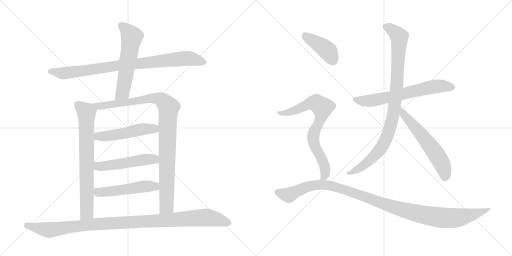
t = 0.00 s
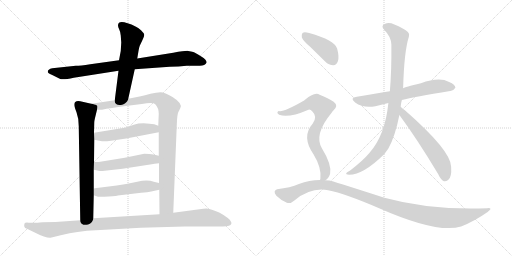
t = 2.37 s
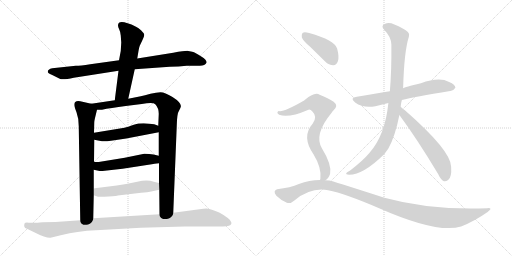
t = 4.74 s
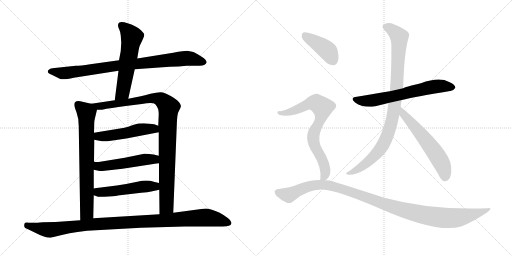
t = 7.11 s
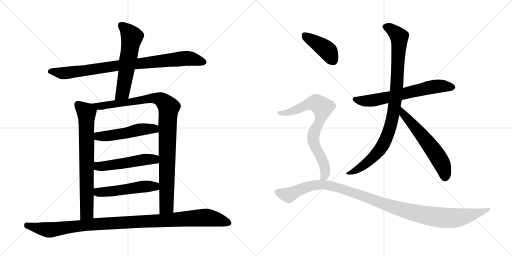
t = 9.48 s
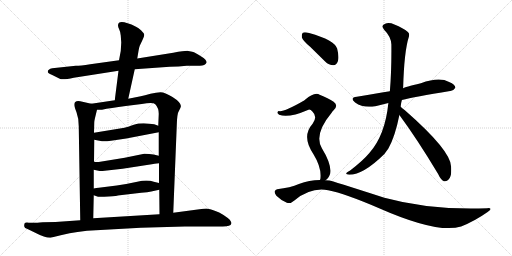
t = 11.85 s

The animated SVG that drew these frames (rendered in a browser with its animation timeline set to each time). Animation: 14 CSS @keyframes rules; one cycle of 11.85 s.

<svg version="1.1" viewBox="0 0 2048 1024" xmlns="http://www.w3.org/2000/svg">
  <g stroke="lightgray" stroke-dasharray="1,1" stroke-width="1" transform="scale(4, 4)">
    <line x1="0" y1="0" x2="256" y2="256"></line>
    <line x1="256" y1="0" x2="0" y2="256"></line>
    <line x1="128" y1="0" x2="128" y2="256"></line>
    <line x1="0" y1="128" x2="256" y2="128"></line>
    <line x1="256" y1="0" x2="512" y2="256"></line>
    <line x1="512" y1="0" x2="256" y2="256"></line>
    <line x1="384" y1="0" x2="384" y2="256"></line>
    <line x1="256" y1="128" x2="512" y2="128"></line>
  </g>
<g transform="scale(1, -1) translate(0, -850)">
   <style type="text/css">
    @keyframes keyframes0 {
      from {
       stroke: black;
       stroke-dashoffset: 879;
       stroke-width: 128;
       }
       74% {
       animation-timing-function: step-end;
       stroke: black;
       stroke-dashoffset: 0;
       stroke-width: 128;
       }
       to {
       stroke: black;
       stroke-width: 1024;
       }
       }
       #make-me-a-hanzi-animation-0 {
         animation: keyframes0 0.965332s both;
         animation-delay: 0.000000s;
         animation-timing-function: linear;
       }
    @keyframes keyframes1 {
      from {
       stroke: black;
       stroke-dashoffset: 580;
       stroke-width: 128;
       }
       65% {
       animation-timing-function: step-end;
       stroke: black;
       stroke-dashoffset: 0;
       stroke-width: 128;
       }
       to {
       stroke: black;
       stroke-width: 1024;
       }
       }
       #make-me-a-hanzi-animation-1 {
         animation: keyframes1 0.722005s both;
         animation-delay: 0.965332s;
         animation-timing-function: linear;
       }
    @keyframes keyframes2 {
      from {
       stroke: black;
       stroke-dashoffset: 732;
       stroke-width: 128;
       }
       70% {
       animation-timing-function: step-end;
       stroke: black;
       stroke-dashoffset: 0;
       stroke-width: 128;
       }
       to {
       stroke: black;
       stroke-width: 1024;
       }
       }
       #make-me-a-hanzi-animation-2 {
         animation: keyframes2 0.845703s both;
         animation-delay: 1.687337s;
         animation-timing-function: linear;
       }
    @keyframes keyframes3 {
      from {
       stroke: black;
       stroke-dashoffset: 1004;
       stroke-width: 128;
       }
       77% {
       animation-timing-function: step-end;
       stroke: black;
       stroke-dashoffset: 0;
       stroke-width: 128;
       }
       to {
       stroke: black;
       stroke-width: 1024;
       }
       }
       #make-me-a-hanzi-animation-3 {
         animation: keyframes3 1.067057s both;
         animation-delay: 2.533040s;
         animation-timing-function: linear;
       }
    @keyframes keyframes4 {
      from {
       stroke: black;
       stroke-dashoffset: 505;
       stroke-width: 128;
       }
       62% {
       animation-timing-function: step-end;
       stroke: black;
       stroke-dashoffset: 0;
       stroke-width: 128;
       }
       to {
       stroke: black;
       stroke-width: 1024;
       }
       }
       #make-me-a-hanzi-animation-4 {
         animation: keyframes4 0.660970s both;
         animation-delay: 3.600097s;
         animation-timing-function: linear;
       }
    @keyframes keyframes5 {
      from {
       stroke: black;
       stroke-dashoffset: 511;
       stroke-width: 128;
       }
       62% {
       animation-timing-function: step-end;
       stroke: black;
       stroke-dashoffset: 0;
       stroke-width: 128;
       }
       to {
       stroke: black;
       stroke-width: 1024;
       }
       }
       #make-me-a-hanzi-animation-5 {
         animation: keyframes5 0.665853s both;
         animation-delay: 4.261067s;
         animation-timing-function: linear;
       }
    @keyframes keyframes6 {
      from {
       stroke: black;
       stroke-dashoffset: 510;
       stroke-width: 128;
       }
       62% {
       animation-timing-function: step-end;
       stroke: black;
       stroke-dashoffset: 0;
       stroke-width: 128;
       }
       to {
       stroke: black;
       stroke-width: 1024;
       }
       }
       #make-me-a-hanzi-animation-6 {
         animation: keyframes6 0.665039s both;
         animation-delay: 4.926920s;
         animation-timing-function: linear;
       }
    @keyframes keyframes7 {
      from {
       stroke: black;
       stroke-dashoffset: 1073;
       stroke-width: 128;
       }
       78% {
       animation-timing-function: step-end;
       stroke: black;
       stroke-dashoffset: 0;
       stroke-width: 128;
       }
       to {
       stroke: black;
       stroke-width: 1024;
       }
       }
       #make-me-a-hanzi-animation-7 {
         animation: keyframes7 1.123210s both;
         animation-delay: 5.591959s;
         animation-timing-function: linear;
       }
    @keyframes keyframes8 {
      from {
       stroke: black;
       stroke-dashoffset: 651;
       stroke-width: 128;
       }
       68% {
       animation-timing-function: step-end;
       stroke: black;
       stroke-dashoffset: 0;
       stroke-width: 128;
       }
       to {
       stroke: black;
       stroke-width: 1024;
       }
       }
       #make-me-a-hanzi-animation-8 {
         animation: keyframes8 0.779785s both;
         animation-delay: 6.715169s;
         animation-timing-function: linear;
       }
    @keyframes keyframes9 {
      from {
       stroke: black;
       stroke-dashoffset: 948;
       stroke-width: 128;
       }
       76% {
       animation-timing-function: step-end;
       stroke: black;
       stroke-dashoffset: 0;
       stroke-width: 128;
       }
       to {
       stroke: black;
       stroke-width: 1024;
       }
       }
       #make-me-a-hanzi-animation-9 {
         animation: keyframes9 1.021484s both;
         animation-delay: 7.494954s;
         animation-timing-function: linear;
       }
    @keyframes keyframes10 {
      from {
       stroke: black;
       stroke-dashoffset: 591;
       stroke-width: 128;
       }
       66% {
       animation-timing-function: step-end;
       stroke: black;
       stroke-dashoffset: 0;
       stroke-width: 128;
       }
       to {
       stroke: black;
       stroke-width: 1024;
       }
       }
       #make-me-a-hanzi-animation-10 {
         animation: keyframes10 0.730957s both;
         animation-delay: 8.516438s;
         animation-timing-function: linear;
       }
    @keyframes keyframes11 {
      from {
       stroke: black;
       stroke-dashoffset: 411;
       stroke-width: 128;
       }
       57% {
       animation-timing-function: step-end;
       stroke: black;
       stroke-dashoffset: 0;
       stroke-width: 128;
       }
       to {
       stroke: black;
       stroke-width: 1024;
       }
       }
       #make-me-a-hanzi-animation-11 {
         animation: keyframes11 0.584473s both;
         animation-delay: 9.247395s;
         animation-timing-function: linear;
       }
    @keyframes keyframes12 {
      from {
       stroke: black;
       stroke-dashoffset: 743;
       stroke-width: 128;
       }
       71% {
       animation-timing-function: step-end;
       stroke: black;
       stroke-dashoffset: 0;
       stroke-width: 128;
       }
       to {
       stroke: black;
       stroke-width: 1024;
       }
       }
       #make-me-a-hanzi-animation-12 {
         animation: keyframes12 0.854655s both;
         animation-delay: 9.831868s;
         animation-timing-function: linear;
       }
    @keyframes keyframes13 {
      from {
       stroke: black;
       stroke-dashoffset: 1120;
       stroke-width: 128;
       }
       78% {
       animation-timing-function: step-end;
       stroke: black;
       stroke-dashoffset: 0;
       stroke-width: 128;
       }
       to {
       stroke: black;
       stroke-width: 1024;
       }
       }
       #make-me-a-hanzi-animation-13 {
         animation: keyframes13 1.161458s both;
         animation-delay: 10.686523s;
         animation-timing-function: linear;
       }
</style>
<path d="M 747.0 587.5 L 796.0 587.5 Q 820.0 586.5 826.0 599.5 Q 829.0 609.5 805.0 624.5 Q 781.0 639.5 773.0 642.5 Q 765.0 645.5 753.0 646.5 Q 742.0 647.5 693.0 639.5 L 549.0 616.5 L 476.0 609.5 L 361.0 593.5 Q 321.0 587.5 303.0 587.5 L 209.0 577.5 Q 191.0 573.5 191.0 563.5 Q 191.0 557.5 207.0 551.5 L 239.0 535.5 Q 250.0 529.5 295.0 539.5 L 474.0 567.5 L 539.0 573.5 L 679.0 583.5 Q 715.0 583.5 747.0 587.5 Z" fill="lightgray"></path> 
<path d="M 549.0 616.5 L 554.0 646.5 Q 555.0 656.5 559.0 667.5 L 569.0 688.5 Q 577.0 705.5 577.0 711.5 Q 577.0 716.5 565.0 728.5 Q 554.0 739.5 544.0 743.5 Q 472.0 777.5 472.0 748.5 Q 472.0 742.5 477.0 732.5 Q 482.0 722.5 483.0 708.5 L 485.0 680.5 L 483.0 646.5 L 476.0 609.5 L 474.0 567.5 L 459.0 449.5 C 455.0 419.5 507.0 426.5 513.0 455.5 L 539.0 573.5 L 549.0 616.5 Z" fill="lightgray"></path> 
<path d="M 365.0 435.5 L 321.0 445.5 Q 297.0 449.5 297.0 431.5 Q 297.0 424.5 306.0 401.5 Q 315.0 377.5 315.0 345.5 L 321.0 -30.5 C 321.0 -60.5 372.0 -52.5 373.0 -22.5 L 375.0 69.5 L 375.0 96.5 L 375.0 171.5 L 376.0 203.5 L 377.0 291.5 L 376.0 319.5 L 377.0 359.5 Q 377.0 366.5 380.0 378.5 L 388.0 411.5 C 392.0 429.5 392.0 429.5 365.0 435.5 Z" fill="lightgray"></path> 
<path d="M 459.0 449.5 L 365.0 435.5 C 335.0 431.5 358.0 410.5 388.0 411.5 L 408.0 411.5 Q 441.0 418.5 503.0 426.5 L 567.0 434.5 Q 613.0 442.5 621.0 433.5 Q 635.0 418.5 635.0 395.5 L 633.0 347.5 L 635.0 321.5 L 635.0 227.5 L 636.0 197.5 L 636.0 118.5 L 637.0 91.5 L 638.0 -6.5 C 638.0 -36.5 692.0 -30.5 693.0 -0.5 L 707.0 347.5 Q 708.0 395.5 715.0 405.5 L 721.0 417.5 Q 733.0 435.5 690.0 462.5 Q 659.0 481.5 642.0 481.5 Q 626.0 481.5 602.0 475.5 Q 578.0 468.5 563.0 465.5 L 513.0 455.5 L 459.0 449.5 Z" fill="lightgray"></path> 
<path d="M 377.0 291.5 L 408.0 285.5 Q 419.0 283.5 444.0 287.5 L 505.0 296.5 L 635.0 321.5 C 664.0 327.5 661.0 336.5 633.0 347.5 L 617.0 353.5 L 598.0 355.5 Q 561.0 359.5 535.0 351.5 Q 510.0 342.5 498.0 339.5 L 376.0 319.5 C 346.0 314.5 348.0 297.5 377.0 291.5 Z" fill="lightgray"></path> 
<path d="M 410.0 166.5 L 490.0 175.5 L 607.0 193.5 Q 615.0 195.5 636.0 197.5 C 666.0 200.5 664.0 220.5 635.0 227.5 L 614.0 232.5 Q 598.0 235.5 577.0 235.5 L 499.0 219.5 L 401.0 203.5 Q 389.0 200.5 376.0 203.5 C 346.0 208.5 346.0 177.5 375.0 171.5 L 389.0 168.5 Q 404.0 165.5 410.0 166.5 Z" fill="lightgray"></path> 
<path d="M 375.0 69.5 L 392.0 63.5 Q 401.0 61.5 435.0 64.5 Q 470.0 67.5 471.0 68.5 L 565.0 79.5 Q 592.0 81.5 605.0 84.5 L 637.0 91.5 C 666.0 97.5 665.0 111.5 636.0 118.5 L 615.0 123.5 Q 589.0 132.5 549.0 123.5 Q 509.0 114.5 467.0 108.5 L 395.0 99.5 Q 385.0 98.5 375.0 96.5 C 345.0 91.5 347.0 79.5 375.0 69.5 Z" fill="lightgray"></path> 
<path d="M 321.0 -30.5 L 222.0 -37.5 L 171.0 -38.5 Q 137.0 -41.5 133.0 -40.5 L 115.0 -40.5 Q 101.0 -38.5 98.0 -43.5 Q 96.0 -51.5 97.0 -54.5 Q 97.0 -61.5 112.0 -66.5 L 143.0 -81.5 Q 181.0 -101.5 202.0 -100.5 L 243.0 -90.5 Q 280.0 -81.5 310.0 -77.5 L 348.0 -72.5 L 563.0 -60.5 L 739.0 -55.5 L 891.0 -55.5 Q 923.0 -55.5 925.0 -44.5 Q 928.0 -40.5 919.0 -28.5 Q 912.0 -21.5 894.0 -9.5 Q 877.0 2.5 859.0 7.5 Q 843.0 14.5 832.0 15.5 Q 821.0 16.5 798.0 13.5 L 693.0 -0.5 L 638.0 -6.5 L 373.0 -22.5 L 321.0 -30.5 Z" fill="lightgray"></path> 
<path d="M 1607.5 450.5 Q 1655.5 462.5 1800.5 486.5 Q 1812.5 485.5 1821.5 499.5 Q 1821.5 512.5 1796.5 522.5 Q 1757.5 544.5 1683.5 517.5 Q 1617.5 501.5 1612.5 497.5 L 1559.5 485.5 Q 1532.5 481.5 1510.5 477.5 Q 1470.5 471.5 1427.5 463.5 Q 1396.5 459.5 1420.5 440.5 Q 1453.5 416.5 1501.5 425.5 L 1553.5 438.5 L 1607.5 450.5 Z" fill="lightgray"></path> 
<path d="M 1602.5 423.5 Q 1603.5 436.5 1607.5 450.5 L 1612.5 497.5 Q 1616.5 645.5 1635.5 703.5 Q 1639.5 715.5 1631.5 722.5 Q 1613.5 738.5 1577.5 752.5 Q 1556.5 761.5 1540.5 755.5 Q 1521.5 748.5 1536.5 731.5 Q 1564.5 703.5 1565.5 672.5 Q 1566.5 567.5 1559.5 485.5 L 1553.5 438.5 Q 1540.5 309.5 1477.5 238.5 Q 1452.5 208.5 1400.5 168.5 Q 1387.5 162.5 1385.5 158.5 Q 1381.5 152.5 1396.5 151.5 Q 1453.5 151.5 1537.5 234.5 L 1553.5 256.5 Q 1580.5 304.5 1597.5 390.5 L 1602.5 423.5 Z" fill="lightgray"></path> 
<path d="M 1597.5 390.5 Q 1670.5 291.5 1752.5 154.5 Q 1762.5 132.5 1775.5 125.5 Q 1782.5 122.5 1792.5 130.5 Q 1807.5 140.5 1804.5 183.5 Q 1804.5 247.5 1619.5 409.5 Q 1609.5 416.5 1602.5 423.5 C 1580.5 443.5 1579.5 414.5 1597.5 390.5 Z" fill="lightgray"></path> 
<path d="M 1240.5 663.5 L 1300.5 604.5 Q 1315.5 589.5 1333.5 589.5 Q 1345.5 590.5 1351.5 605.5 Q 1357.5 621.5 1348.5 656.5 Q 1339.5 689.5 1236.5 718.5 Q 1218.5 722.5 1211.5 719.5 Q 1205.5 715.5 1207.5 700.5 Q 1211.5 687.5 1240.5 663.5 Z" fill="lightgray"></path> 
<path d="M 1301.5 129.5 Q 1314.5 136.5 1320.5 155.5 Q 1327.5 192.5 1287.5 257.5 Q 1254.5 312.5 1326.5 399.5 Q 1329.5 405.5 1333.5 408.5 Q 1355.5 427.5 1334.5 443.5 Q 1313.5 458.5 1278.5 471.5 Q 1257.5 483.5 1216.5 448.5 Q 1138.5 403.5 1118.5 405.5 Q 1111.5 406.5 1109.5 400.5 Q 1108.5 396.5 1116.5 391.5 Q 1152.5 376.5 1231.5 410.5 Q 1240.5 414.5 1249.5 404.5 Q 1271.5 383.5 1250.5 355.5 Q 1204.5 304.5 1254.5 232.5 Q 1287.5 178.5 1281.5 134.5 Q 1280.5 133.5 1279.5 130.5 C 1274.5 104.5 1279.5 109.5 1301.5 129.5 Z" fill="lightgray"></path> 
<path d="M 1279.5 130.5 Q 1237.5 130.5 1195.5 114.5 Q 1161.5 99.5 1108.5 93.5 Q 1101.5 92.5 1098.5 84.5 Q 1097.5 77.5 1105.5 67.5 Q 1123.5 49.5 1147.5 39.5 Q 1160.5 33.5 1177.5 48.5 Q 1243.5 102.5 1312.5 89.5 Q 1379.5 76.5 1516.5 17.5 Q 1750.5 -85.5 1844.5 -55.5 Q 1899.5 -33.5 1950.5 2.5 Q 1974.5 18.5 1949.5 17.5 Q 1723.5 8.5 1537.5 59.5 Q 1323.5 128.5 1317.5 128.5 Q 1308.5 129.5 1301.5 129.5 L 1279.5 130.5 Z" fill="lightgray"></path> 
      <clipPath id="make-me-a-hanzi-clip-0">
      <path d="M 747.0 587.5 L 796.0 587.5 Q 820.0 586.5 826.0 599.5 Q 829.0 609.5 805.0 624.5 Q 781.0 639.5 773.0 642.5 Q 765.0 645.5 753.0 646.5 Q 742.0 647.5 693.0 639.5 L 549.0 616.5 L 476.0 609.5 L 361.0 593.5 Q 321.0 587.5 303.0 587.5 L 209.0 577.5 Q 191.0 573.5 191.0 563.5 Q 191.0 557.5 207.0 551.5 L 239.0 535.5 Q 250.0 529.5 295.0 539.5 L 474.0 567.5 L 539.0 573.5 L 679.0 583.5 Q 715.0 583.5 747.0 587.5 Z" fill="lightgray"></path>
      </clipPath>
      <path clip-path="url(#make-me-a-hanzi-clip-0)" d="M 199.0 564.5 L 264.0 558.5 L 485.0 590.5 L 749.0 617.5 L 816.0 601.5 " fill="none" id="make-me-a-hanzi-animation-0" stroke-dasharray="751 1502" stroke-linecap="round"></path>

      <clipPath id="make-me-a-hanzi-clip-1">
      <path d="M 549.0 616.5 L 554.0 646.5 Q 555.0 656.5 559.0 667.5 L 569.0 688.5 Q 577.0 705.5 577.0 711.5 Q 577.0 716.5 565.0 728.5 Q 554.0 739.5 544.0 743.5 Q 472.0 777.5 472.0 748.5 Q 472.0 742.5 477.0 732.5 Q 482.0 722.5 483.0 708.5 L 485.0 680.5 L 483.0 646.5 L 476.0 609.5 L 474.0 567.5 L 459.0 449.5 C 455.0 419.5 507.0 426.5 513.0 455.5 L 539.0 573.5 L 549.0 616.5 Z" fill="lightgray"></path>
      </clipPath>
      <path clip-path="url(#make-me-a-hanzi-clip-1)" d="M 484.0 749.5 L 518.0 718.5 L 527.0 701.5 L 490.0 479.5 L 465.0 456.5 " fill="none" id="make-me-a-hanzi-animation-1" stroke-dasharray="452 904" stroke-linecap="round"></path>

      <clipPath id="make-me-a-hanzi-clip-2">
      <path d="M 365.0 435.5 L 321.0 445.5 Q 297.0 449.5 297.0 431.5 Q 297.0 424.5 306.0 401.5 Q 315.0 377.5 315.0 345.5 L 321.0 -30.5 C 321.0 -60.5 372.0 -52.5 373.0 -22.5 L 375.0 69.5 L 375.0 96.5 L 375.0 171.5 L 376.0 203.5 L 377.0 291.5 L 376.0 319.5 L 377.0 359.5 Q 377.0 366.5 380.0 378.5 L 388.0 411.5 C 392.0 429.5 392.0 429.5 365.0 435.5 Z" fill="lightgray"></path>
      </clipPath>
      <path clip-path="url(#make-me-a-hanzi-clip-2)" d="M 313.0 431.5 L 346.0 400.5 L 348.0 16.5 L 347.0 0.5 L 326.0 -22.5 " fill="none" id="make-me-a-hanzi-animation-2" stroke-dasharray="604 1208" stroke-linecap="round"></path>

      <clipPath id="make-me-a-hanzi-clip-3">
      <path d="M 459.0 449.5 L 365.0 435.5 C 335.0 431.5 358.0 410.5 388.0 411.5 L 408.0 411.5 Q 441.0 418.5 503.0 426.5 L 567.0 434.5 Q 613.0 442.5 621.0 433.5 Q 635.0 418.5 635.0 395.5 L 633.0 347.5 L 635.0 321.5 L 635.0 227.5 L 636.0 197.5 L 636.0 118.5 L 637.0 91.5 L 638.0 -6.5 C 638.0 -36.5 692.0 -30.5 693.0 -0.5 L 707.0 347.5 Q 708.0 395.5 715.0 405.5 L 721.0 417.5 Q 733.0 435.5 690.0 462.5 Q 659.0 481.5 642.0 481.5 Q 626.0 481.5 602.0 475.5 Q 578.0 468.5 563.0 465.5 L 513.0 455.5 L 459.0 449.5 Z" fill="lightgray"></path>
      </clipPath>
      <path clip-path="url(#make-me-a-hanzi-clip-3)" d="M 373.0 435.5 L 394.0 425.5 L 410.0 426.5 L 614.0 458.5 L 648.0 449.5 L 675.0 418.5 L 666.0 25.5 L 644.0 0.5 " fill="none" id="make-me-a-hanzi-animation-3" stroke-dasharray="876 1752" stroke-linecap="round"></path>

      <clipPath id="make-me-a-hanzi-clip-4">
      <path d="M 377.0 291.5 L 408.0 285.5 Q 419.0 283.5 444.0 287.5 L 505.0 296.5 L 635.0 321.5 C 664.0 327.5 661.0 336.5 633.0 347.5 L 617.0 353.5 L 598.0 355.5 Q 561.0 359.5 535.0 351.5 Q 510.0 342.5 498.0 339.5 L 376.0 319.5 C 346.0 314.5 348.0 297.5 377.0 291.5 Z" fill="lightgray"></path>
      </clipPath>
      <path clip-path="url(#make-me-a-hanzi-clip-4)" d="M 385.0 312.5 L 393.0 305.5 L 422.0 305.5 L 588.0 335.5 L 615.0 335.5 L 626.0 327.5 " fill="none" id="make-me-a-hanzi-animation-4" stroke-dasharray="377 754" stroke-linecap="round"></path>

      <clipPath id="make-me-a-hanzi-clip-5">
      <path d="M 410.0 166.5 L 490.0 175.5 L 607.0 193.5 Q 615.0 195.5 636.0 197.5 C 666.0 200.5 664.0 220.5 635.0 227.5 L 614.0 232.5 Q 598.0 235.5 577.0 235.5 L 499.0 219.5 L 401.0 203.5 Q 389.0 200.5 376.0 203.5 C 346.0 208.5 346.0 177.5 375.0 171.5 L 389.0 168.5 Q 404.0 165.5 410.0 166.5 Z" fill="lightgray"></path>
      </clipPath>
      <path clip-path="url(#make-me-a-hanzi-clip-5)" d="M 382.0 197.5 L 389.0 187.5 L 415.0 185.5 L 574.0 212.5 L 615.0 213.5 L 626.0 204.5 " fill="none" id="make-me-a-hanzi-animation-5" stroke-dasharray="383 766" stroke-linecap="round"></path>

      <clipPath id="make-me-a-hanzi-clip-6">
      <path d="M 375.0 69.5 L 392.0 63.5 Q 401.0 61.5 435.0 64.5 Q 470.0 67.5 471.0 68.5 L 565.0 79.5 Q 592.0 81.5 605.0 84.5 L 637.0 91.5 C 666.0 97.5 665.0 111.5 636.0 118.5 L 615.0 123.5 Q 589.0 132.5 549.0 123.5 Q 509.0 114.5 467.0 108.5 L 395.0 99.5 Q 385.0 98.5 375.0 96.5 C 345.0 91.5 347.0 79.5 375.0 69.5 Z" fill="lightgray"></path>
      </clipPath>
      <path clip-path="url(#make-me-a-hanzi-clip-6)" d="M 381.0 89.5 L 398.0 81.5 L 424.0 82.5 L 595.0 105.5 L 616.0 105.5 L 630.0 97.5 " fill="none" id="make-me-a-hanzi-animation-6" stroke-dasharray="382 764" stroke-linecap="round"></path>

      <clipPath id="make-me-a-hanzi-clip-7">
      <path d="M 321.0 -30.5 L 222.0 -37.5 L 171.0 -38.5 Q 137.0 -41.5 133.0 -40.5 L 115.0 -40.5 Q 101.0 -38.5 98.0 -43.5 Q 96.0 -51.5 97.0 -54.5 Q 97.0 -61.5 112.0 -66.5 L 143.0 -81.5 Q 181.0 -101.5 202.0 -100.5 L 243.0 -90.5 Q 280.0 -81.5 310.0 -77.5 L 348.0 -72.5 L 563.0 -60.5 L 739.0 -55.5 L 891.0 -55.5 Q 923.0 -55.5 925.0 -44.5 Q 928.0 -40.5 919.0 -28.5 Q 912.0 -21.5 894.0 -9.5 Q 877.0 2.5 859.0 7.5 Q 843.0 14.5 832.0 15.5 Q 821.0 16.5 798.0 13.5 L 693.0 -0.5 L 638.0 -6.5 L 373.0 -22.5 L 321.0 -30.5 Z" fill="lightgray"></path>
      </clipPath>
      <path clip-path="url(#make-me-a-hanzi-clip-7)" d="M 105.0 -49.5 L 198.0 -69.5 L 382.0 -45.5 L 820.0 -19.5 L 864.0 -25.5 L 915.0 -41.5 " fill="none" id="make-me-a-hanzi-animation-7" stroke-dasharray="945 1890" stroke-linecap="round"></path>

      <clipPath id="make-me-a-hanzi-clip-8">
      <path d="M 1607.5 450.5 Q 1655.5 462.5 1800.5 486.5 Q 1812.5 485.5 1821.5 499.5 Q 1821.5 512.5 1796.5 522.5 Q 1757.5 544.5 1683.5 517.5 Q 1617.5 501.5 1612.5 497.5 L 1559.5 485.5 Q 1532.5 481.5 1510.5 477.5 Q 1470.5 471.5 1427.5 463.5 Q 1396.5 459.5 1420.5 440.5 Q 1453.5 416.5 1501.5 425.5 L 1553.5 438.5 L 1607.5 450.5 Z" fill="lightgray"></path>
      </clipPath>
      <path clip-path="url(#make-me-a-hanzi-clip-8)" d="M 1422.5 452.5 L 1490.5 448.5 L 1755.5 506.5 L 1810.5 500.5 " fill="none" id="make-me-a-hanzi-animation-8" stroke-dasharray="523 1046" stroke-linecap="round"></path>

      <clipPath id="make-me-a-hanzi-clip-9">
      <path d="M 1602.5 423.5 Q 1603.5 436.5 1607.5 450.5 L 1612.5 497.5 Q 1616.5 645.5 1635.5 703.5 Q 1639.5 715.5 1631.5 722.5 Q 1613.5 738.5 1577.5 752.5 Q 1556.5 761.5 1540.5 755.5 Q 1521.5 748.5 1536.5 731.5 Q 1564.5 703.5 1565.5 672.5 Q 1566.5 567.5 1559.5 485.5 L 1553.5 438.5 Q 1540.5 309.5 1477.5 238.5 Q 1452.5 208.5 1400.5 168.5 Q 1387.5 162.5 1385.5 158.5 Q 1381.5 152.5 1396.5 151.5 Q 1453.5 151.5 1537.5 234.5 L 1553.5 256.5 Q 1580.5 304.5 1597.5 390.5 L 1602.5 423.5 Z" fill="lightgray"></path>
      </clipPath>
      <path clip-path="url(#make-me-a-hanzi-clip-9)" d="M 1542.5 742.5 L 1575.5 725.5 L 1597.5 697.5 L 1588.5 509.5 L 1563.5 351.5 L 1539.5 284.5 L 1514.5 243.5 L 1451.5 186.5 L 1391.5 156.5 " fill="none" id="make-me-a-hanzi-animation-9" stroke-dasharray="820 1640" stroke-linecap="round"></path>

      <clipPath id="make-me-a-hanzi-clip-10">
      <path d="M 1597.5 390.5 Q 1670.5 291.5 1752.5 154.5 Q 1762.5 132.5 1775.5 125.5 Q 1782.5 122.5 1792.5 130.5 Q 1807.5 140.5 1804.5 183.5 Q 1804.5 247.5 1619.5 409.5 Q 1609.5 416.5 1602.5 423.5 C 1580.5 443.5 1579.5 414.5 1597.5 390.5 Z" fill="lightgray"></path>
      </clipPath>
      <path clip-path="url(#make-me-a-hanzi-clip-10)" d="M 1604.5 417.5 L 1613.5 393.5 L 1679.5 320.5 L 1747.5 229.5 L 1776.5 173.5 L 1779.5 139.5 " fill="none" id="make-me-a-hanzi-animation-10" stroke-dasharray="463 926" stroke-linecap="round"></path>

      <clipPath id="make-me-a-hanzi-clip-11">
      <path d="M 1240.5 663.5 L 1300.5 604.5 Q 1315.5 589.5 1333.5 589.5 Q 1345.5 590.5 1351.5 605.5 Q 1357.5 621.5 1348.5 656.5 Q 1339.5 689.5 1236.5 718.5 Q 1218.5 722.5 1211.5 719.5 Q 1205.5 715.5 1207.5 700.5 Q 1211.5 687.5 1240.5 663.5 Z" fill="lightgray"></path>
      </clipPath>
      <path clip-path="url(#make-me-a-hanzi-clip-11)" d="M 1217.5 711.5 L 1306.5 651.5 L 1330.5 610.5 " fill="none" id="make-me-a-hanzi-animation-11" stroke-dasharray="283 566" stroke-linecap="round"></path>

      <clipPath id="make-me-a-hanzi-clip-12">
      <path d="M 1301.5 129.5 Q 1314.5 136.5 1320.5 155.5 Q 1327.5 192.5 1287.5 257.5 Q 1254.5 312.5 1326.5 399.5 Q 1329.5 405.5 1333.5 408.5 Q 1355.5 427.5 1334.5 443.5 Q 1313.5 458.5 1278.5 471.5 Q 1257.5 483.5 1216.5 448.5 Q 1138.5 403.5 1118.5 405.5 Q 1111.5 406.5 1109.5 400.5 Q 1108.5 396.5 1116.5 391.5 Q 1152.5 376.5 1231.5 410.5 Q 1240.5 414.5 1249.5 404.5 Q 1271.5 383.5 1250.5 355.5 Q 1204.5 304.5 1254.5 232.5 Q 1287.5 178.5 1281.5 134.5 Q 1280.5 133.5 1279.5 130.5 C 1274.5 104.5 1279.5 109.5 1301.5 129.5 Z" fill="lightgray"></path>
      </clipPath>
      <path clip-path="url(#make-me-a-hanzi-clip-12)" d="M 1116.5 398.5 L 1167.5 404.5 L 1238.5 436.5 L 1266.5 437.5 L 1290.5 420.5 L 1280.5 368.5 L 1257.5 325.5 L 1252.5 294.5 L 1258.5 267.5 L 1299.5 181.5 L 1299.5 149.5 L 1290.5 140.5 " fill="none" id="make-me-a-hanzi-animation-12" stroke-dasharray="615 1230" stroke-linecap="round"></path>

      <clipPath id="make-me-a-hanzi-clip-13">
      <path d="M 1279.5 130.5 Q 1237.5 130.5 1195.5 114.5 Q 1161.5 99.5 1108.5 93.5 Q 1101.5 92.5 1098.5 84.5 Q 1097.5 77.5 1105.5 67.5 Q 1123.5 49.5 1147.5 39.5 Q 1160.5 33.5 1177.5 48.5 Q 1243.5 102.5 1312.5 89.5 Q 1379.5 76.5 1516.5 17.5 Q 1750.5 -85.5 1844.5 -55.5 Q 1899.5 -33.5 1950.5 2.5 Q 1974.5 18.5 1949.5 17.5 Q 1723.5 8.5 1537.5 59.5 Q 1323.5 128.5 1317.5 128.5 Q 1308.5 129.5 1301.5 129.5 L 1279.5 130.5 Z" fill="lightgray"></path>
      </clipPath>
      <path clip-path="url(#make-me-a-hanzi-clip-13)" d="M 1109.5 82.5 L 1155.5 70.5 L 1247.5 108.5 L 1295.5 111.5 L 1385.5 89.5 L 1616.5 8.5 L 1716.5 -13.5 L 1823.5 -21.5 L 1941.5 9.5 " fill="none" id="make-me-a-hanzi-animation-13" stroke-dasharray="992 1984" stroke-linecap="round"></path>

</g>
</svg>
